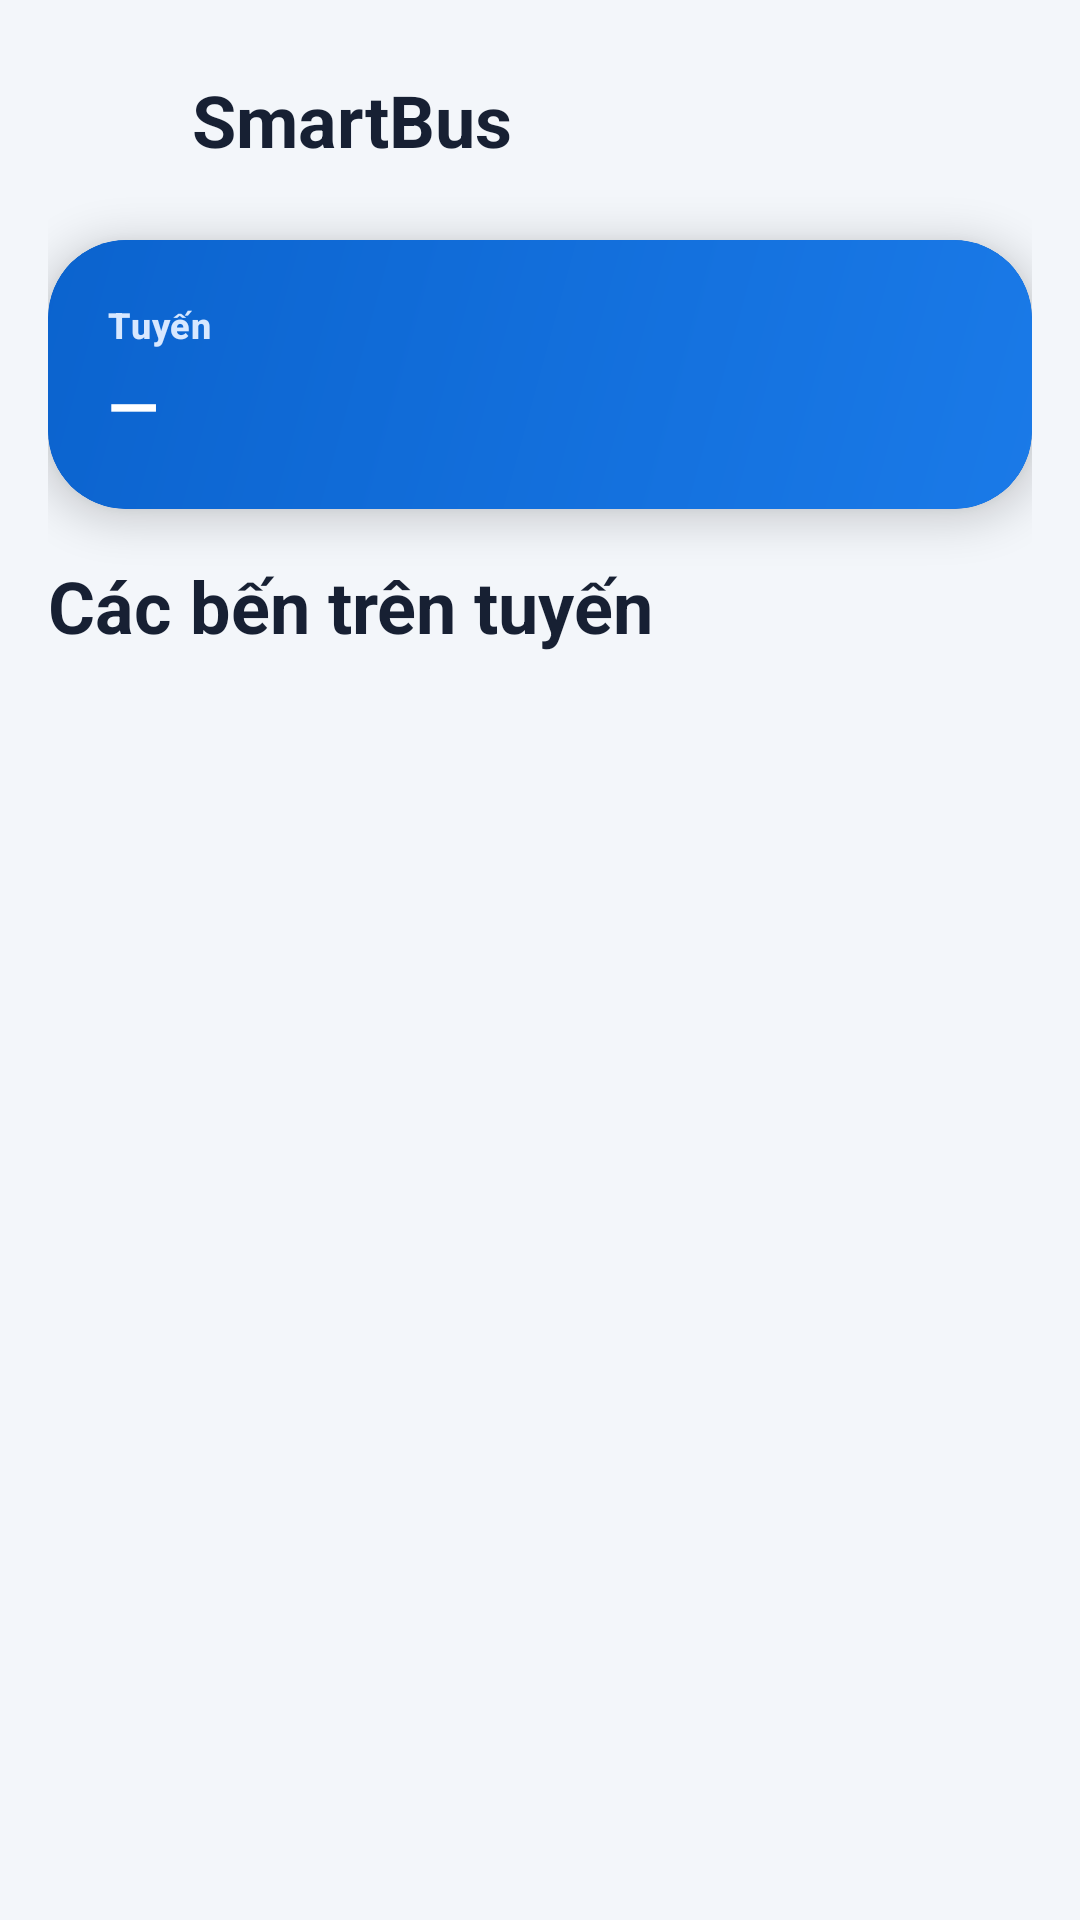

Layout XML and referenced resources for this Android screen:
<!-- AndroidManifest.xml: application theme Theme.Smartbus -->
<!-- res/layout/fragment_route.xml -->
<?xml version="1.0" encoding="utf-8"?>
<androidx.coordinatorlayout.widget.CoordinatorLayout xmlns:android="http://schemas.android.com/apk/res/android"
    xmlns:app="http://schemas.android.com/apk/res-auto"
    xmlns:tools="http://schemas.android.com/tools"
    android:layout_width="match_parent"
    android:layout_height="match_parent"
    android:animateLayoutChanges="true"
    android:background="@color/md3_background">

    <androidx.core.widget.NestedScrollView
        android:layout_width="match_parent"
        android:layout_height="match_parent"
        android:fillViewport="true">

        <LinearLayout
            android:layout_width="match_parent"
            android:layout_height="wrap_content"
            android:orientation="vertical"
            android:padding="@dimen/spacing_md">

            <include layout="@layout/component_screen_toolbar" />

            <com.google.android.material.card.MaterialCardView
                style="@style/Widget.Smartbus.Card.Primary"
                android:layout_width="match_parent"
                android:layout_height="wrap_content"
                android:layout_marginTop="@dimen/spacing_xs">

                <LinearLayout
                    android:layout_width="match_parent"
                    android:layout_height="wrap_content"
                    android:background="@drawable/bg_primary_gradient"
                    android:orientation="vertical"
                    android:padding="@dimen/spacing_lg">

                    <TextView
                        style="@style/TextAppearance.Smartbus.Label"
                        android:layout_width="match_parent"
                        android:layout_height="wrap_content"
                        android:text="@string/route_label"
                        android:textColor="@color/md3_primary_container" />

                    <TextView
                        android:id="@+id/routeNameTextView"
                        style="@style/TextAppearance.Smartbus.Title"
                        android:layout_width="match_parent"
                        android:layout_height="wrap_content"
                        android:layout_marginTop="4dp"
                        android:text="@string/placeholder_dash"
                        android:textColor="@color/md3_on_primary"
                        tools:text="BX01 - Bến xe Trung tâm" />
                </LinearLayout>
            </com.google.android.material.card.MaterialCardView>

            <TextView
                style="@style/TextAppearance.Smartbus.Headline"
                android:layout_width="match_parent"
                android:layout_height="wrap_content"
                android:layout_marginTop="@dimen/spacing_md"
                android:text="@string/route_stops_title" />

            <androidx.recyclerview.widget.RecyclerView
                android:id="@+id/routeStopsRecyclerView"
                android:layout_width="match_parent"
                android:layout_height="wrap_content"
                android:layout_marginTop="@dimen/spacing_xs"
                android:nestedScrollingEnabled="false"
                tools:itemCount="4"
                tools:listitem="@layout/item_stop" />

            <com.google.android.material.progressindicator.LinearProgressIndicator
                android:id="@+id/routeProgress"
                android:layout_width="match_parent"
                android:layout_height="wrap_content"
                android:layout_marginTop="@dimen/spacing_sm"
                android:indeterminate="true"
                android:visibility="gone"
                app:indicatorColor="@color/md3_primary"
                app:trackColor="@color/md3_primary_container" />
        </LinearLayout>
    </androidx.core.widget.NestedScrollView>

    <include layout="@layout/component_state_overlay" />

    <View
        android:id="@+id/snackbarAnchor"
        android:layout_width="1dp"
        android:layout_height="1dp"
        android:layout_gravity="bottom|center_horizontal"
        android:contentDescription="@string/state_snackbar_anchor" />
</androidx.coordinatorlayout.widget.CoordinatorLayout>
<!-- res/layout/component_screen_toolbar.xml (included above) -->
<?xml version="1.0" encoding="utf-8"?>
<LinearLayout xmlns:android="http://schemas.android.com/apk/res/android"
    xmlns:app="http://schemas.android.com/apk/res-auto"
    xmlns:tools="http://schemas.android.com/tools"
    android:id="@+id/screenToolbar"
    android:layout_width="match_parent"
    android:layout_height="wrap_content"
    android:gravity="center_vertical"
    android:orientation="horizontal"
    android:paddingBottom="@dimen/spacing_xs">

    <com.google.android.material.button.MaterialButton
        android:id="@+id/toolbarBackButton"
        style="@style/Widget.Material3.Button.IconButton"
        android:layout_width="48dp"
        android:layout_height="48dp"
        android:contentDescription="@string/action_back"
        app:icon="@drawable/ic_arrow_back"
        app:iconTint="@color/md3_on_surface" />

    <TextView
        android:id="@+id/toolbarTitleTextView"
        style="@style/TextAppearance.Smartbus.Headline"
        android:layout_width="0dp"
        android:layout_height="wrap_content"
        android:layout_weight="1"
        android:ellipsize="end"
        android:maxLines="1"
        android:text="@string/app_name"
        tools:text="Chọn tuyến" />
</LinearLayout>
<!-- res/layout/item_stop.xml (included above) -->
<?xml version="1.0" encoding="utf-8"?>
<com.google.android.material.card.MaterialCardView xmlns:android="http://schemas.android.com/apk/res/android"
    xmlns:app="http://schemas.android.com/apk/res-auto"
    xmlns:tools="http://schemas.android.com/tools"
    android:layout_width="match_parent"
    android:layout_height="wrap_content"
    android:layout_marginTop="@dimen/spacing_xs"
    style="@style/Widget.Smartbus.Card">

    <LinearLayout
        android:layout_width="match_parent"
        android:layout_height="70dp"
        android:gravity="center_vertical"
        android:orientation="horizontal"
        android:paddingHorizontal="@dimen/spacing_sm">

        <TextView
            android:id="@+id/stopOrderTextView"
            style="@style/TextAppearance.Smartbus.Label"
            android:layout_width="42dp"
            android:layout_height="42dp"
            android:background="@drawable/bg_soft_blue"
            android:gravity="center"
            android:text="@string/placeholder_dash"
            android:textColor="@color/md3_primary"
            tools:text="01" />

        <LinearLayout
            android:layout_width="0dp"
            android:layout_height="wrap_content"
            android:layout_marginStart="@dimen/spacing_sm"
            android:layout_weight="1"
            android:orientation="vertical">

            <TextView
                android:id="@+id/stopNameTextView"
                style="@style/TextAppearance.Smartbus.Subtitle"
                android:layout_width="match_parent"
                android:layout_height="wrap_content"
                android:text="@string/placeholder_dash"
                tools:text="Công viên 23/9" />

            <TextView
                android:id="@+id/stopTimeTextView"
                style="@style/TextAppearance.Smartbus.Caption"
                android:layout_width="match_parent"
                android:layout_height="wrap_content"
                android:layout_marginTop="2dp"
                android:text="@string/stop_time_label"
                tools:text="06:45" />
        </LinearLayout>

        <ImageView
            android:layout_width="@dimen/icon_sm"
            android:layout_height="@dimen/icon_sm"
            android:contentDescription="@string/route_stops_title"
            android:src="@drawable/ic_place"
            app:tint="@color/md3_primary" />
    </LinearLayout>
</com.google.android.material.card.MaterialCardView>
<!-- res/layout/component_state_overlay.xml (included above) -->
<?xml version="1.0" encoding="utf-8"?>
<FrameLayout xmlns:android="http://schemas.android.com/apk/res/android"
    xmlns:app="http://schemas.android.com/apk/res-auto"
    android:id="@+id/stateOverlay"
    android:layout_width="match_parent"
    android:layout_height="match_parent"
    android:animateLayoutChanges="true"
    android:background="@color/smartbus_overlay"
    android:clickable="true"
    android:focusable="true"
    android:visibility="gone">

    <LinearLayout
        android:id="@+id/loadingState"
        android:layout_width="@dimen/state_panel_width"
        android:layout_height="wrap_content"
        android:layout_gravity="center"
        android:background="@drawable/bg_card"
        android:elevation="@dimen/elevation_card_raised"
        android:gravity="center"
        android:orientation="vertical"
        android:padding="@dimen/spacing_xl">

        <com.google.android.material.progressindicator.CircularProgressIndicator
            android:id="@+id/loadingProgress"
            android:layout_width="wrap_content"
            android:layout_height="wrap_content"
            android:indeterminate="true"
            app:indicatorColor="@color/md3_primary"
            app:trackColor="@color/md3_primary_container" />

        <TextView
            android:id="@+id/loadingText"
            style="@style/TextAppearance.Smartbus.Body"
            android:layout_width="wrap_content"
            android:layout_height="wrap_content"
            android:layout_marginTop="@dimen/spacing_sm"
            android:text="@string/loading_default" />
    </LinearLayout>

    <LinearLayout
        android:id="@+id/emptyState"
        android:layout_width="@dimen/state_panel_width"
        android:layout_height="wrap_content"
        android:layout_gravity="center"
        android:background="@drawable/bg_card"
        android:elevation="@dimen/elevation_card_raised"
        android:gravity="center"
        android:orientation="vertical"
        android:padding="@dimen/spacing_xl"
        android:visibility="gone">

        <ImageView
            android:layout_width="@dimen/icon_lg"
            android:layout_height="@dimen/icon_lg"
            android:contentDescription="@string/empty_default"
            android:src="@drawable/ic_bus"
            app:tint="@color/md3_primary" />

        <TextView
            android:id="@+id/emptyTitle"
            style="@style/TextAppearance.Smartbus.Title"
            android:layout_width="wrap_content"
            android:layout_height="wrap_content"
            android:layout_marginTop="@dimen/spacing_sm"
            android:gravity="center"
            android:text="@string/empty_default" />

        <TextView
            android:id="@+id/emptyMessage"
            style="@style/TextAppearance.Smartbus.Body"
            android:layout_width="match_parent"
            android:layout_height="wrap_content"
            android:layout_marginTop="@dimen/spacing_xs"
            android:gravity="center"
            android:text="@string/empty_default" />
    </LinearLayout>

    <LinearLayout
        android:id="@+id/errorState"
        android:layout_width="@dimen/state_panel_width"
        android:layout_height="wrap_content"
        android:layout_gravity="center"
        android:background="@drawable/bg_card"
        android:elevation="@dimen/elevation_card_raised"
        android:gravity="center"
        android:orientation="vertical"
        android:padding="@dimen/spacing_xl"
        android:visibility="gone">

        <ImageView
            android:layout_width="@dimen/icon_lg"
            android:layout_height="@dimen/icon_lg"
            android:contentDescription="@string/error_default"
            android:src="@drawable/ic_warning"
            app:tint="@color/smartbus_error" />

        <TextView
            android:id="@+id/errorTitle"
            style="@style/TextAppearance.Smartbus.Title"
            android:layout_width="wrap_content"
            android:layout_height="wrap_content"
            android:layout_marginTop="@dimen/spacing_sm"
            android:gravity="center"
            android:text="@string/error_default" />

        <TextView
            android:id="@+id/errorMessage"
            style="@style/TextAppearance.Smartbus.Body"
            android:layout_width="match_parent"
            android:layout_height="wrap_content"
            android:layout_marginTop="@dimen/spacing_xs"
            android:gravity="center"
            android:text="@string/error_default" />

        <com.google.android.material.button.MaterialButton
            android:id="@+id/retryButton"
            style="@style/Widget.Smartbus.Button.Secondary"
            android:layout_width="match_parent"
            android:layout_height="wrap_content"
            android:layout_marginTop="@dimen/spacing_md"
            android:text="@string/retry_action" />
    </LinearLayout>
</FrameLayout>
<!-- resources referenced by this layout -->
<resources>
  <color name="md3_background">#F3F6FA</color>
  <color name="md3_on_primary">#FFFFFFFF</color>
  <color name="md3_on_surface">#172033</color>
  <color name="md3_primary">#0B63CE</color>
  <color name="md3_primary_container">#D8E8FF</color>
  <color name="smartbus_error">#D93025</color>
  <color name="smartbus_overlay">#CCF3F6FA</color>
  <dimen name="elevation_card_raised">8dp</dimen>
  <dimen name="icon_lg">42dp</dimen>
  <dimen name="icon_sm">24dp</dimen>
  <dimen name="spacing_lg">20dp</dimen>
  <dimen name="spacing_md">16dp</dimen>
  <dimen name="spacing_sm">12dp</dimen>
  <dimen name="spacing_xl">24dp</dimen>
  <dimen name="spacing_xs">8dp</dimen>
  <dimen name="state_panel_width">280dp</dimen>
  <!-- drawable bg_soft_blue (drawable) -->
  <?xml version="1.0" encoding="utf-8"?>
  <shape xmlns:android="http://schemas.android.com/apk/res/android">
      <solid android:color="@color/md3_primary_container" />
      <corners android:radius="@dimen/radius_md" />
  </shape>
  <string name="action_back">Quay lại</string>
  <string name="app_name">SmartBus</string>
  <string name="empty_default">Chưa có dữ liệu để hiển thị</string>
  <string name="error_default">Không thể tải dữ liệu</string>
  <string name="loading_default">Đang tải dữ liệu…</string>
  <string name="placeholder_dash">—</string>
  <string name="retry_action">Thử lại</string>
  <string name="route_label">Tuyến</string>
  <string name="route_stops_title">Các bến trên tuyến</string>
  <string name="state_snackbar_anchor">Thông báo nhanh</string>
  <string name="stop_time_label">Giờ dự kiến</string>
  <style name="TextAppearance.Smartbus.Body" parent="TextAppearance.Material3.BodyMedium">
          <item name="android:textColor">@color/md3_on_surface_variant</item>
          <item name="android:lineSpacingExtra">2dp</item>
      </style>
  <style name="TextAppearance.Smartbus.Caption" parent="TextAppearance.Material3.BodySmall">
          <item name="android:textColor">@color/md3_on_surface_variant</item>
      </style>
  <style name="TextAppearance.Smartbus.Label" parent="TextAppearance.Material3.LabelMedium">
          <item name="android:textColor">@color/md3_on_surface_variant</item>
          <item name="android:textStyle">bold</item>
          <item name="android:letterSpacing">0.02</item>
      </style>
  <style name="TextAppearance.Smartbus.Subtitle" parent="TextAppearance.Material3.TitleMedium">
          <item name="android:textColor">@color/md3_on_surface</item>
          <item name="android:fontFamily">sans-serif-medium</item>
      </style>
  <style name="TextAppearance.Smartbus.Title" parent="TextAppearance.Material3.TitleLarge">
          <item name="android:textColor">@color/md3_on_surface</item>
          <item name="android:fontFamily">sans-serif-medium</item>
          <item name="android:textStyle">bold</item>
      </style>
  <color name="md3_surface">#FFFFFFFF</color>
  <dimen name="radius_lg">22dp</dimen>
  <color name="smartbus_divider">#D7DEE9</color>
  <color name="md3_primary_bright">#1A7AE8</color>
  <dimen name="radius_xl">26dp</dimen>
  <dimen name="radius_md">18dp</dimen>
  <color name="smartbus_warning">#F59E0B</color>
  <color name="md3_on_surface_variant">#5D6A7C</color>
  <dimen name="button_height">58dp</dimen>
  <dimen name="elevation_card">4dp</dimen>
  <color name="md3_on_primary_container">#001B3D</color>
  <color name="md3_secondary">#52637A</color>
  <color name="md3_on_secondary">#FFFFFFFF</color>
  <color name="md3_secondary_container">#E4EAF2</color>
  <color name="md3_on_secondary_container">#1B2736</color>
  <color name="md3_surface_variant">#E8EEF7</color>
  <color name="md3_outline">#D7DEE9</color>
  <style name="ShapeAppearance.Smartbus.Card" parent="ShapeAppearance.Material3.MediumComponent">
          <item name="cornerFamily">rounded</item>
          <item name="cornerSize">@dimen/radius_lg</item>
      </style>
  <color name="smartbus_bottom_nav">#FFFFFFFF</color>
  <dimen name="elevation_bottom_nav">10dp</dimen>
  <dimen name="bottom_nav_height">84dp</dimen>
</resources>
